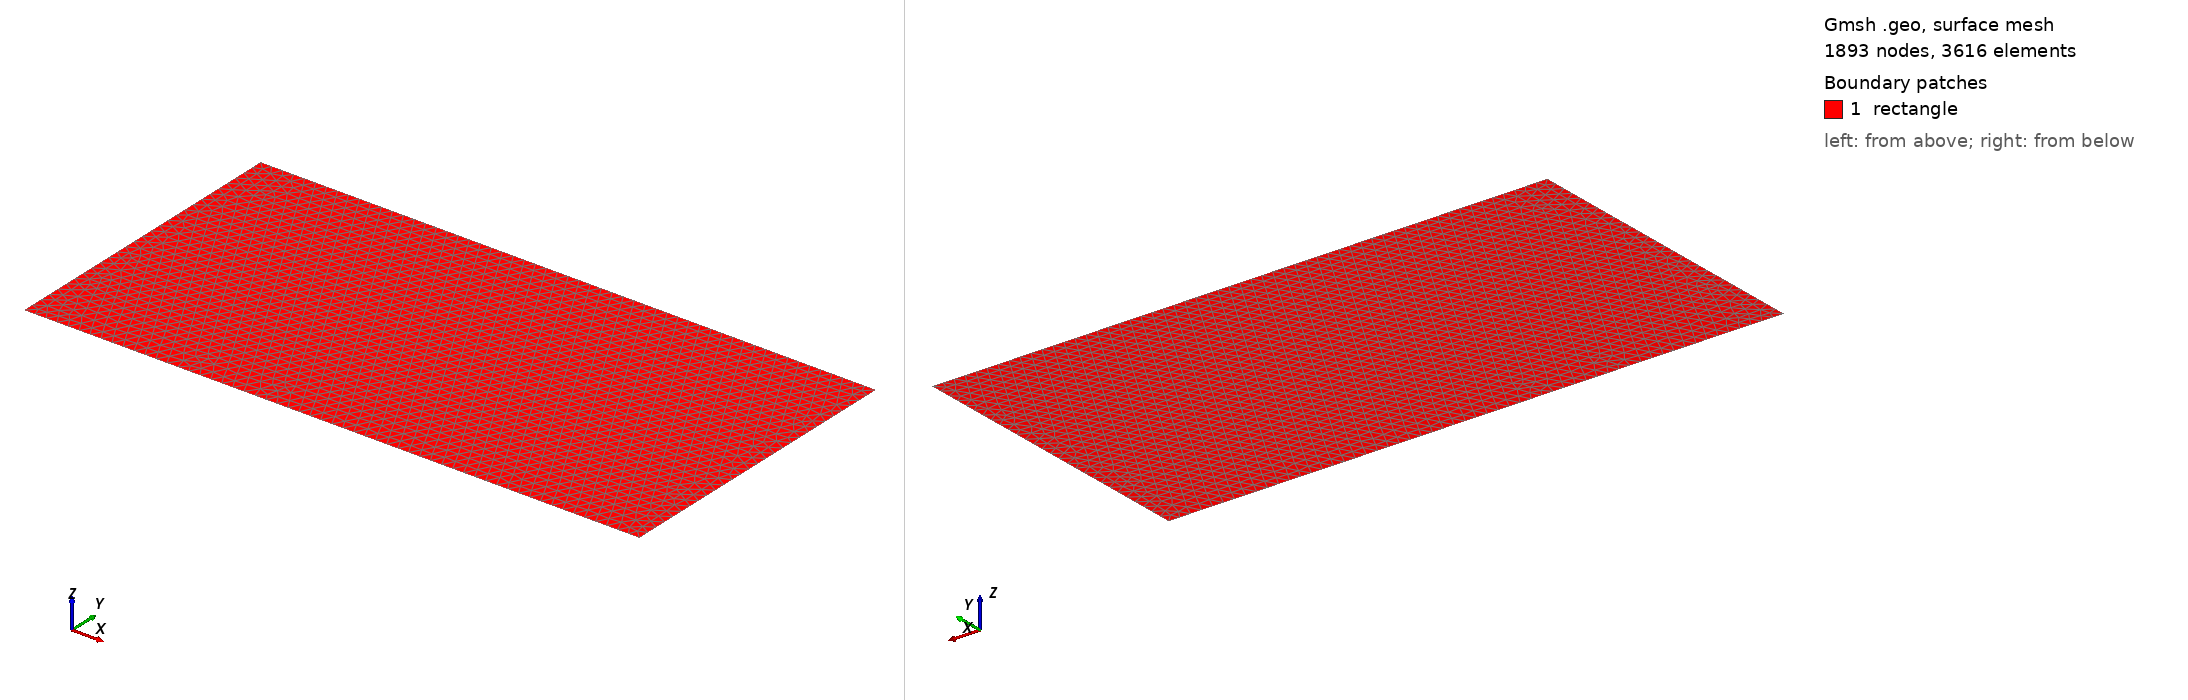

Gmsh geometry script, surface-meshed: 1893 nodes, 3616 surface elements. Boundary patches (legend numbers): 1 rectangle. Left view from above one corner, right view from below the opposite corner. Legend entries are the model's physical surfaces. The drawing asked Gmsh for element sizes between 1% and 20% of the model's largest extent; the script's own settings can give other sizes.

=== rectangle.geo (drawn) ===
H = 0.05;
L = 0.025;
h = 0.0009;

Point(1) = {0.0,0.0,0.0,h};
Point(2) = {H,0.0,0.0,h};
Point(3) = {H,L,0.0,h};
Point(4) = {0,L,0.0,h};
Line(1) = {4,3};
Line(2) = {3,2};
Line(3) = {2,1};
Line(4) = {1,4};
Line Loop(5) = {2,3,4,1};
Physical Line ("1") = {4};
Plane Surface(1) = {5};
Physical Surface("rectangle") = {1};
